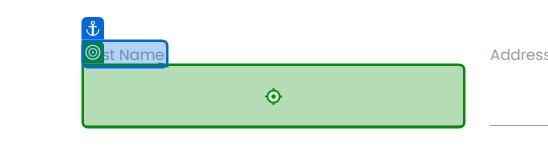
Task: Read configuration file and data file
Workflow: ReadDataFile

Step 1: type "[CurrentRow("First Name").ToString]" into the text box in window 'Rpa Challenge' (chrome.exe)

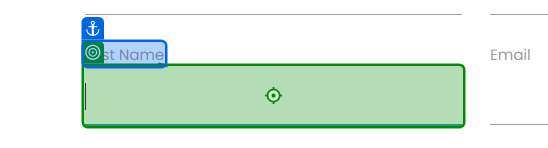
Step 2: type "[CurrentRow("Last Name ").ToString]" into the text box '1OnwV' in window 'Rpa Challenge' (chrome.exe)

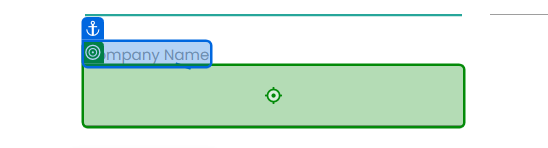
Step 3: type "[CurrentRow("Company Name").ToString]" into the text box in window 'Rpa Challenge' (chrome.exe)

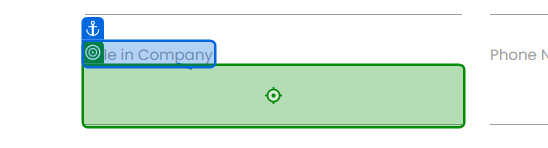
Step 4: type "[CurrentRow("Role in Company").ToString]" into the text box 't0FZN' in window 'Rpa Challenge' (chrome.exe)

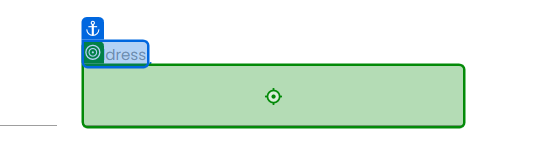
Step 5: type "[CurrentRow("Address").ToString]" into the text box 'lpsbt' in window 'Rpa Challenge' (chrome.exe)

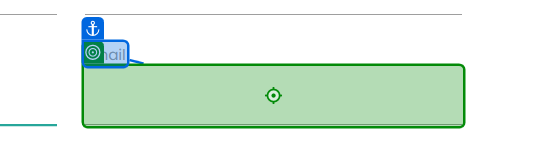
Step 6: type "[CurrentRow("Email").ToString]" into the text box in window 'Rpa Challenge' (chrome.exe)

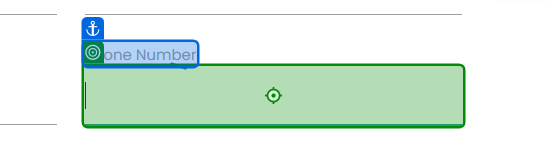
Step 7: type "[CurrentRow("Phone Number").ToString]" into the text box in window 'Rpa Challenge' (chrome.exe)

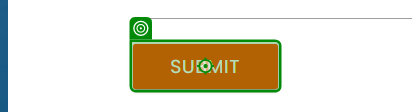
Step 8: click on the text box in window 'Rpa Challenge' (chrome.exe)
